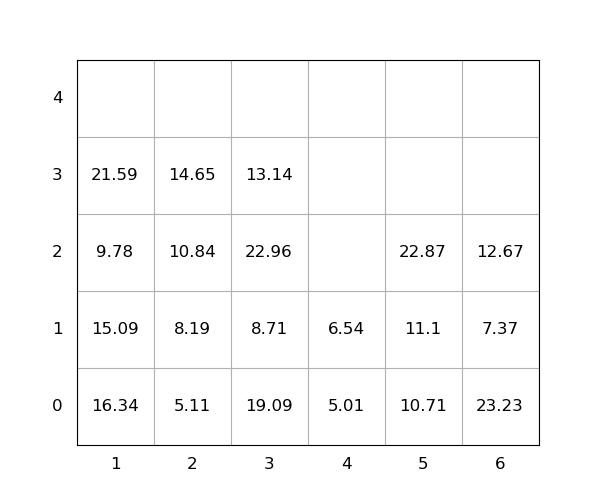

Source data for this figure (header and first rows):
idx, loc_x, loc_y, loc_z, weight, group, score, seq, reloc, size(ft)
1, 3, 0, 0, 19.09, 0, 19.09, 0, 1.0, 20
2, 1, 0, 0, 16.34, 0, 16.34, 0, 1.0, 20
3, 6, 0, 0, 23.23, 0, 23.23, 0, 1.0, 20
4, 3, 0, 1, 8.71, 0, 8.71, 0, 1.0, 20
5, 1, 0, 1, 15.09, 0, 15.09, 0, 1.0, 20
6, 1, 0, 2, 9.78, 0, 9.78, 0, 1.0, 20
7, 3, 0, 2, 22.96, 0, 22.96, 0, 1.0, 20
8, 6, 0, 1, 7.37, 0, 7.37, 0, 1.0, 20
9, 1, 0, 3, 21.59, 0, 21.59, 0, 1.0, 20
10, 3, 0, 3, 13.14, 0, 13.14, 0, 1.0, 20
11, 5, 0, 0, 10.71, 0, 10.71, 1, 0, 20
12, 2, 0, 0, 5.11, 0, 5.11, 2, 0, 20
13, 6, 0, 2, 12.67, 0, 12.67, 3, 1.0, 20
14, 2, 0, 1, 8.19, 0, 8.19, 4, 0, 20
15, 5, 0, 1, 11.1, 0, 11.1, 5, 0, 20
16, 5, 0, 2, 22.87, 0, 22.87, 6, 0, 20
17, 2, 0, 2, 10.84, 0, 10.84, 7, 0, 20
18, 4, 0, 0, 5.01, 0, 5.01, 8, 0, 20
19, 4, 0, 1, 6.54, 0, 6.54, 9, 0, 20
20, 2, 0, 3, 14.65, 0, 14.65, 10, 0, 20
